Run: headless pygame with SDL's dummy video driver; simulated clock (each Clock.tick advances the game by its frame time, no real sleeping); random seed 0; keys injected as events and as key.get_pressed() state; no mouse input.
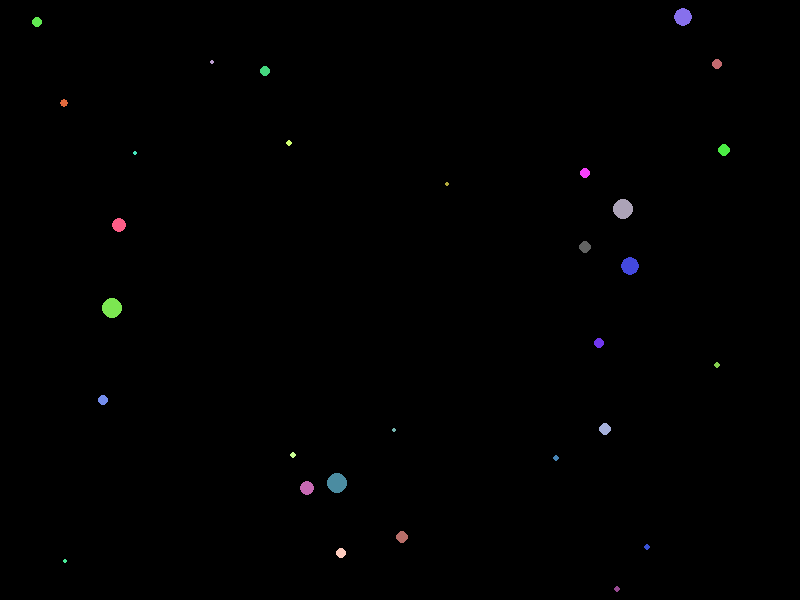
Frame 1 of 4 · flips 1–60 · no input
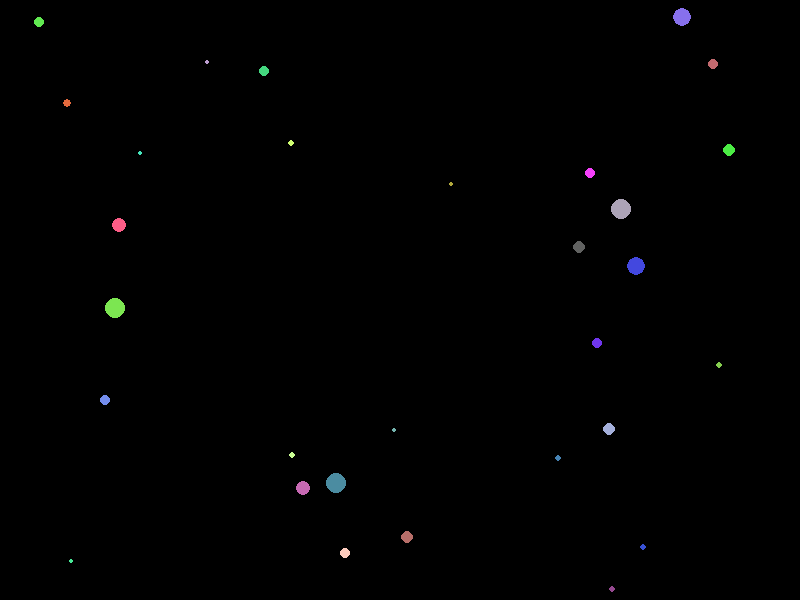
Frame 2 of 4 · flips 61–180 · tapped SPACE, RETURN · held RIGHT (→), D
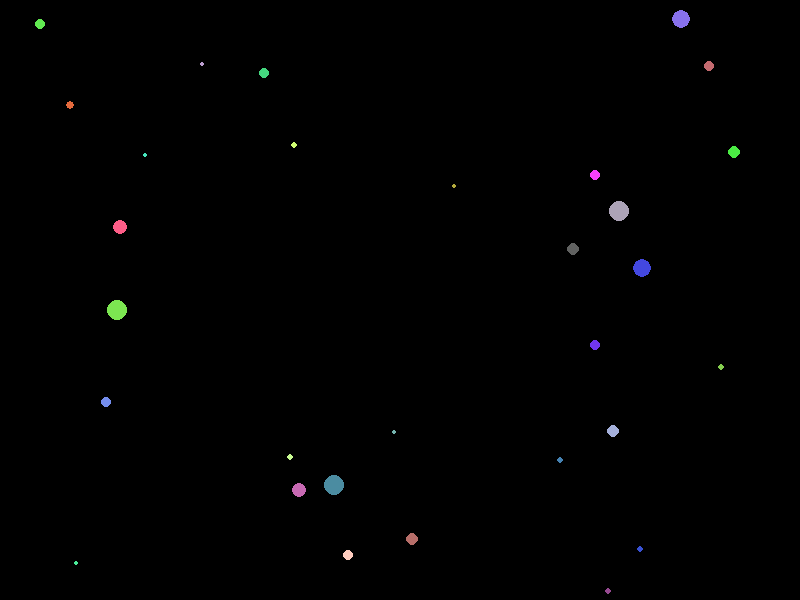
Frame 3 of 4 · flips 181–300 · held DOWN (↓), S
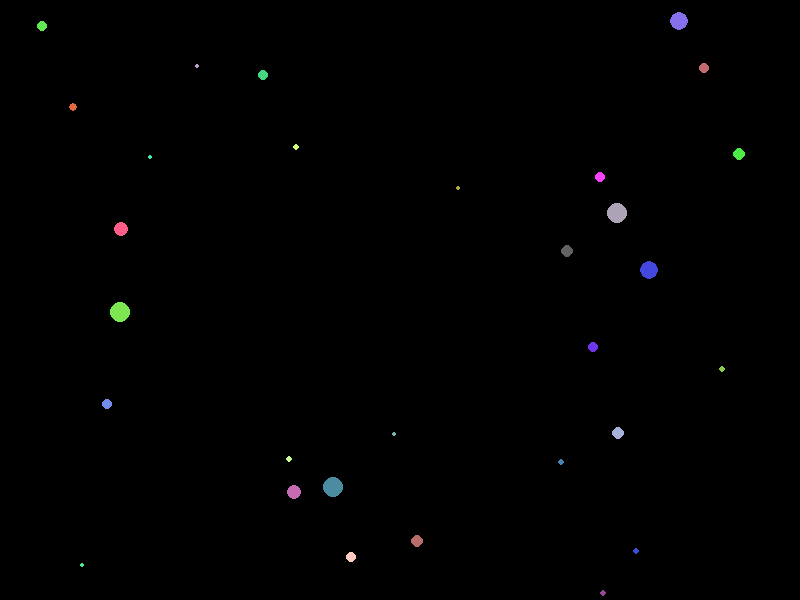
Frame 4 of 4 · flips 301–420 · held LEFT (←), A, UP (↑), W

The pygame program that drew these frames:

import pygame, time, random, math, numpy

pygame.init()

num_particles = 30
SCREEN_WIDTH = 800
SCREEN_HEIGHT = 600
gravity = .2
prev_time = time.time()

screen = pygame.display.set_mode((SCREEN_WIDTH, SCREEN_HEIGHT))

class Particle:
  def __init__(self, pos, r, density, color, damping, vel = (0,0)):
    self.pos = pos
    self.r = r
    self.density = density
    self.volume = math.pi * pow(r, 2)
    self.mass = self.volume / self.density
    self.color = color
    self.damping = damping
    self.vel = vel
  def resolve_collisions(self):
    #Boundary Collisions
    if p.pos[0] < p.r:
      p.pos[0] = 2 * p.r - p.pos[0]
      p.vel[0] = -p.vel[0] * p.damping
    if p.pos[0] > SCREEN_WIDTH - p.r:
      p.pos[0] = SCREEN_WIDTH - (p.pos[0] - SCREEN_WIDTH) - 2 * p.r
      p.vel[0] = -p.vel[0] * p.damping
      if abs(p.vel[0]) < .1:
        p.vel[0] = 0
    if p.pos[1] < p.r:
      p.pos[1] = 2 * p.r -p.pos[1]
      p.vel[1] = -p.vel[1] * p.damping
    if p.pos[1] > SCREEN_HEIGHT - p.r:
      p.pos[1] = SCREEN_HEIGHT - (p.pos[1] - SCREEN_HEIGHT) - 2 * p.r
      p.vel[1] = -p.vel[1] * p.damping
      if abs(p.vel[1]) < .1:
        p.vel[1] = 0
    #Collisions with other particles
    for p2 in particles:
      if p2 is p:
        continue
      dist = math.sqrt( pow(p.pos[0] - p2.pos[0], 2) + pow(p.pos[1] - p2.pos[1], 2))
      #relV = math.sqrt( pow(p.vel[0] - p2.vel[0], 2) + pow(p.vel[1] - p2.vel[1], 2))
      if dist < p.r + p2.r: # and relV > p.damping:
        p.vel = p.vel - (2 * p2.mass / (p.mass + p2.mass)) * (numpy.dot(p.vel - p2.vel, p.pos - p2.pos) / pow(dist, 2)) * (p.pos-p2.pos)
        p2.vel = p2.vel - (2 * p.mass / (p2.mass + p.mass)) * (numpy.dot(p2.vel - p.vel, p2.pos - p.pos) / pow(dist, 2)) * (p2.pos-p.pos)
        direction = (p2.pos - p.pos)
        overlap = p.r + p2.r - dist
        p.pos[0] -= direction[0] * overlap * (p.r / (p.r + p2.r))
        p.pos[1] -= direction[1] * overlap * (p.r / (p.r + p2.r))
        p2.pos[0] += direction[0] * overlap * (p2.r / (p.r + p2.r))
        p2.pos[1] += direction[1] * overlap * (p2.r / (p.r + p2.r))

particles = []
for i in range(num_particles):
  x = random.randint(0, SCREEN_WIDTH)
  y = random.randint(0, SCREEN_HEIGHT)
  r = random.randint(2, 10)
  color = (random.randint(50, 255), random.randint(50, 255), random.randint(50, 255))
  damping = .8
  velocity = (random.randint(-200,200), 0)
  particles.append(Particle((x, y), r, 1, color, damping, velocity))

run = True
while run:
  delta_time = time.time() - prev_time
  prev_time = time.time()
  screen.fill((0,0,0))
  
  for p in particles:
    p.vel += pygame.Vector2(0, 1) * gravity
    p.pos += p.vel * delta_time
    p.resolve_collisions()
    pygame.draw.circle(screen, p.color, p.pos, p.r)

  for event in pygame.event.get():
    if event.type == pygame.QUIT:
      run = False

  pygame.display.update()

pygame.quit()
